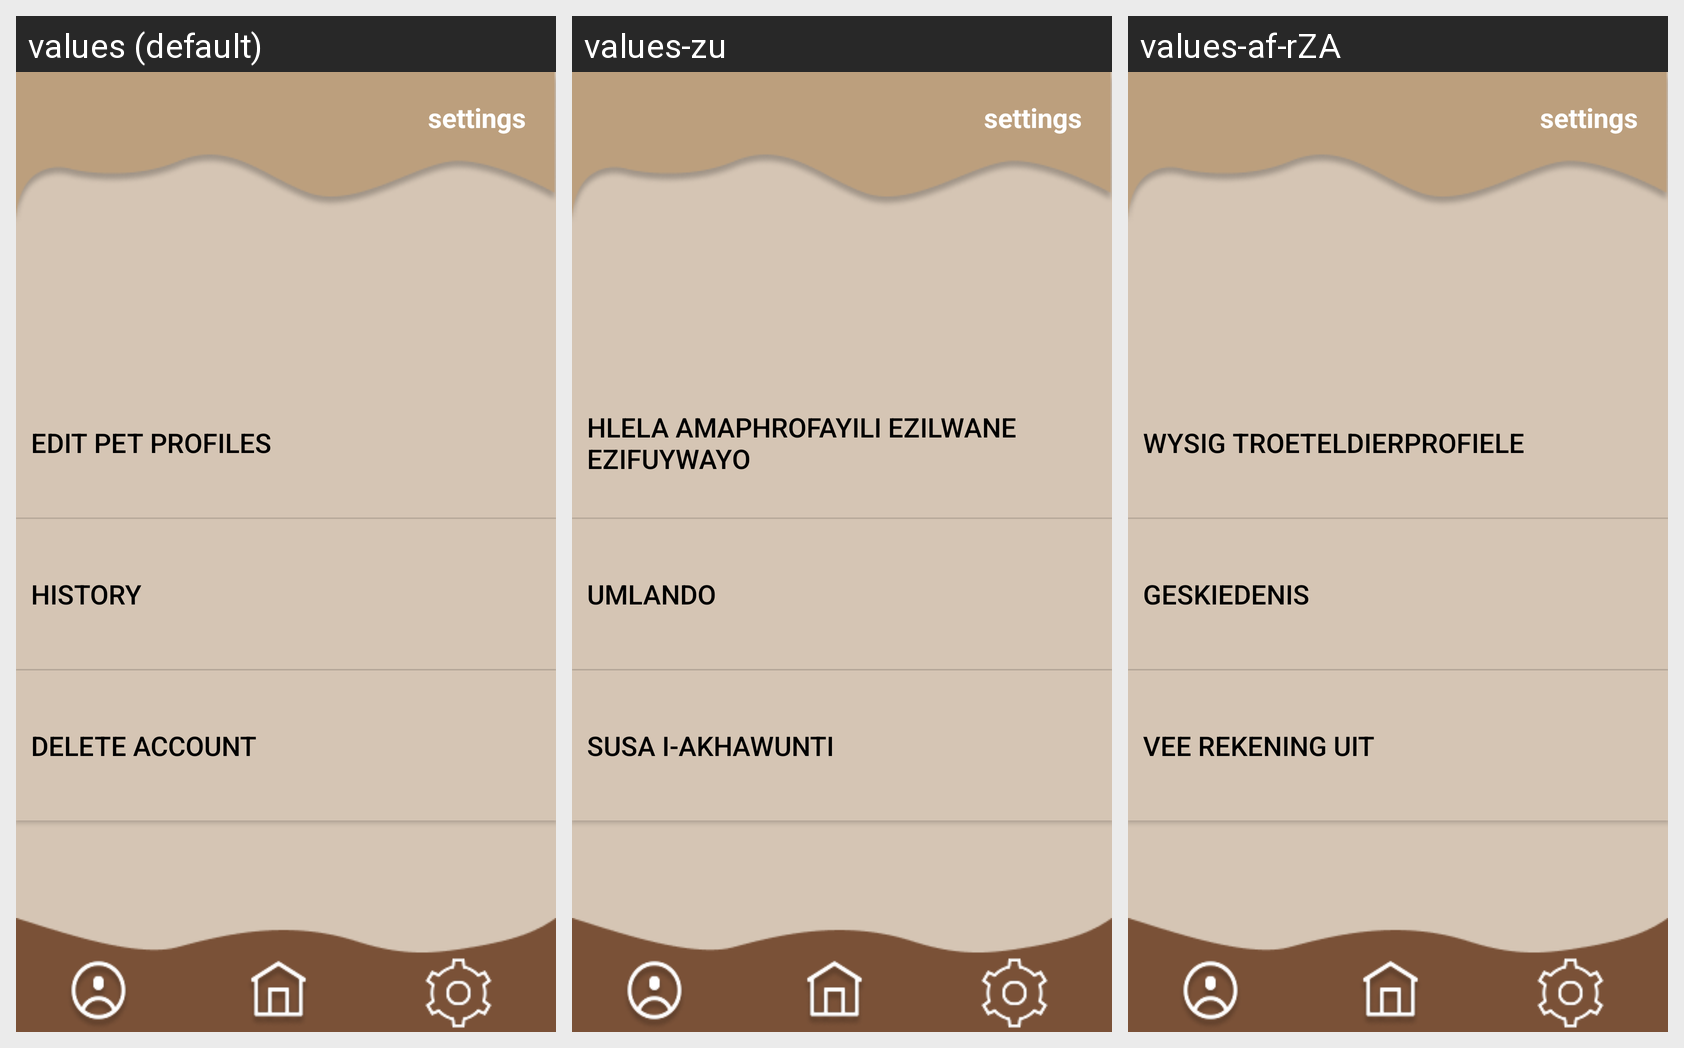

Strings drawn on this Android screen and how each of the app's shown locales translates them:
Android screen res/layout/activity_settings.xml rendered under 3 locales, left to right: values (default), values-zu, values-af-rZA. Device: Nexus 5 (rendered at 1080×1920; each locale shown at half size, 540×960, under a caption strip naming it); theme Theme.OPSC_CompanionCare.
Strings drawn on this screen, with the default value and each locale's value (text and hints the layout hard-codes, and strings that could not be matched under every locale, appear in the picture but are not listed):

edit_pet_profile
  values: Edit Pet profiles
  values-zu: Hlela amaphrofayili ezilwane ezifuywayo 
  values-af-rZA: Wysig Troeteldierprofiele

history
  values: History
  values-zu: Umlando
  values-af-rZA: Geskiedenis

delete_account
  values: Delete Account
  values-zu: Susa i-akhawunti 
  values-af-rZA: Vee Rekening Uit
